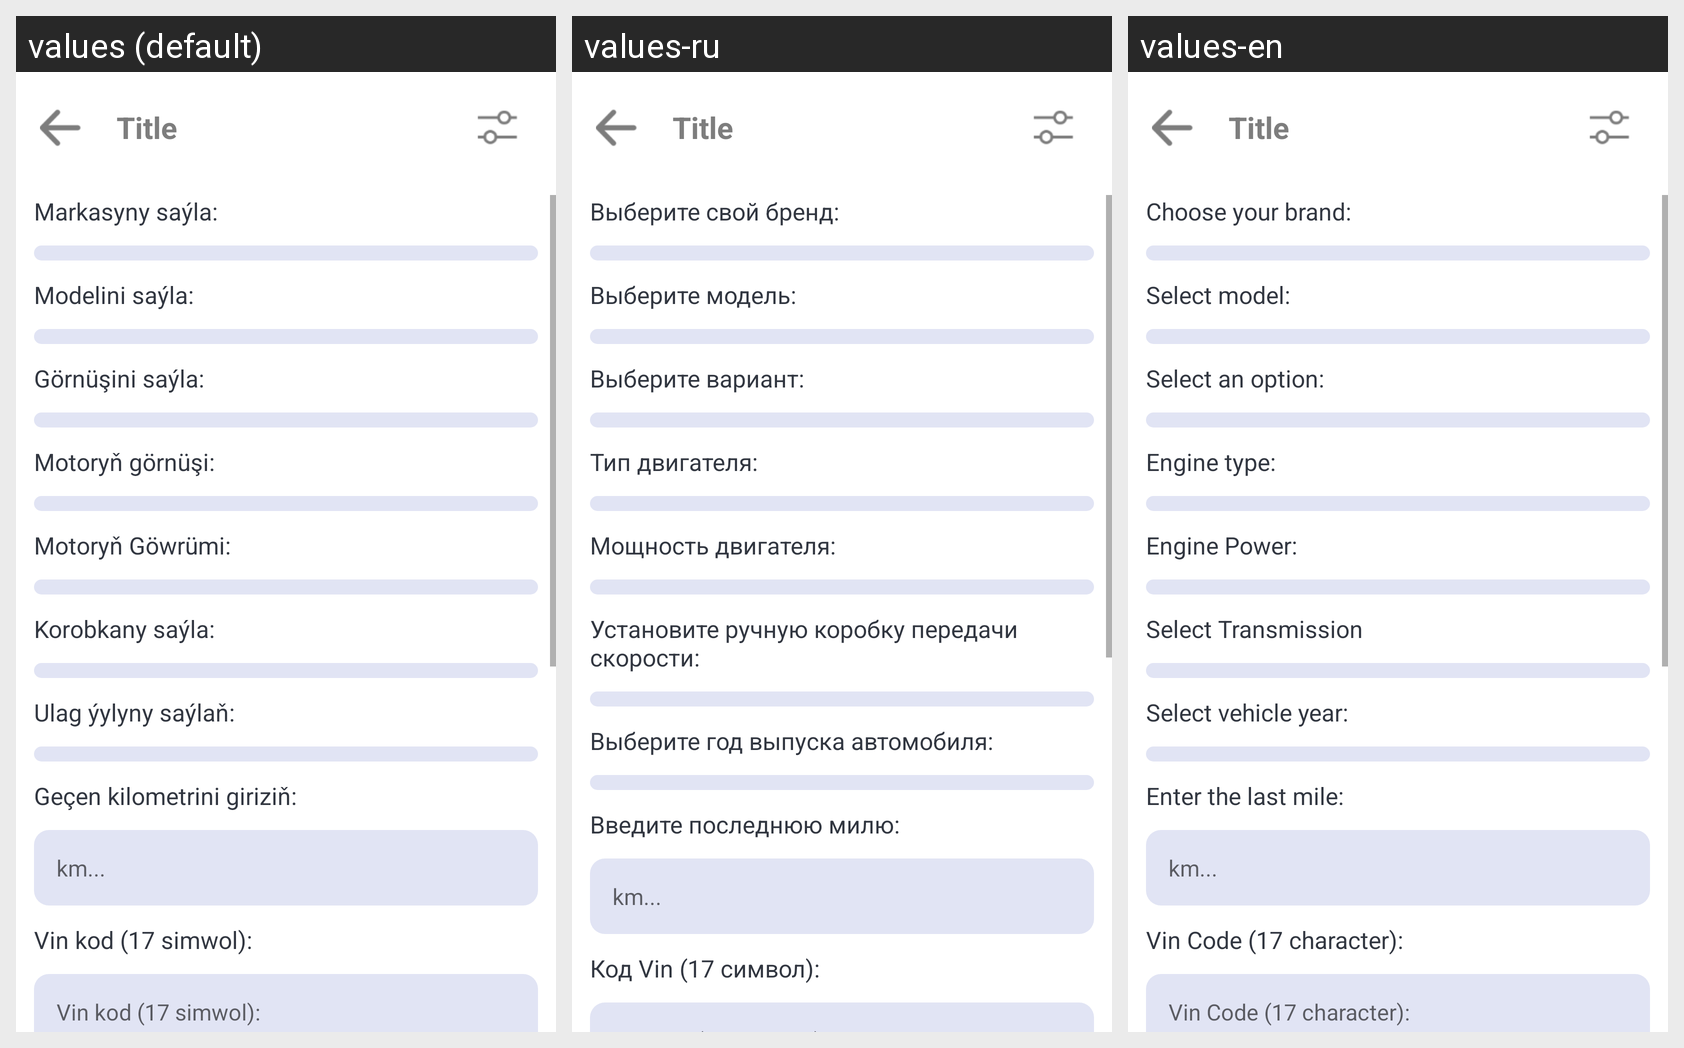

Translations of the strings shown on this Android screen, per locale in the grid:
Android screen res/layout/activity_add__car.xml rendered under 3 locales, left to right: values (default), values-ru, values-en. Device: Nexus 5 (rendered at 1080×1920; each locale shown at half size, 540×960, under a caption strip naming it); theme AppTheme.
Strings drawn on this screen, with the default value and each locale's value (text and hints the layout hard-codes, and strings that could not be matched under every locale, appear in the picture but are not listed):

markasyny_sa_la
  values: Markasyny saýla:
  values-ru: Выберите свой бренд:
  values-en: Choose your brand:

modelini_sa_la
  values: Modelini saýla:
  values-ru: Выберите модель:
  values-en: Select model:

g_rn_ini_sa_la
  values: Görnüşini saýla:
  values-ru: Выберите вариант:
  values-en: Select an option:

motory_g_rn_i
  values: Motoryň görnüşi:
  values-ru: Тип двигателя:
  values-en: Engine type:

motory_g_wr_mi
  values: Motoryň Göwrümi:
  values-ru: Мощность двигателя:
  values-en: Engine Power:

korobkany_sa_la
  values: Korobkany saýla:
  values-ru: Установите ручную коробку передачи скорости:
  values-en: Select Transmission

ulag_ylyny_sa_la
  values: Ulag ýylyny saýlaň:
  values-ru: Выберите год выпуска автомобиля:
  values-en: Select vehicle year:

ge_en_kilometrini_girizi
  values: Geçen kilometrini giriziň:
  values-ru: Введите последнюю милю:
  values-en: Enter the last mile:

win_kod
  values: Vin kod (17 simwol):
  values-ru: Код Vin (17 символ):
  values-en: Vin Code (17 character):
